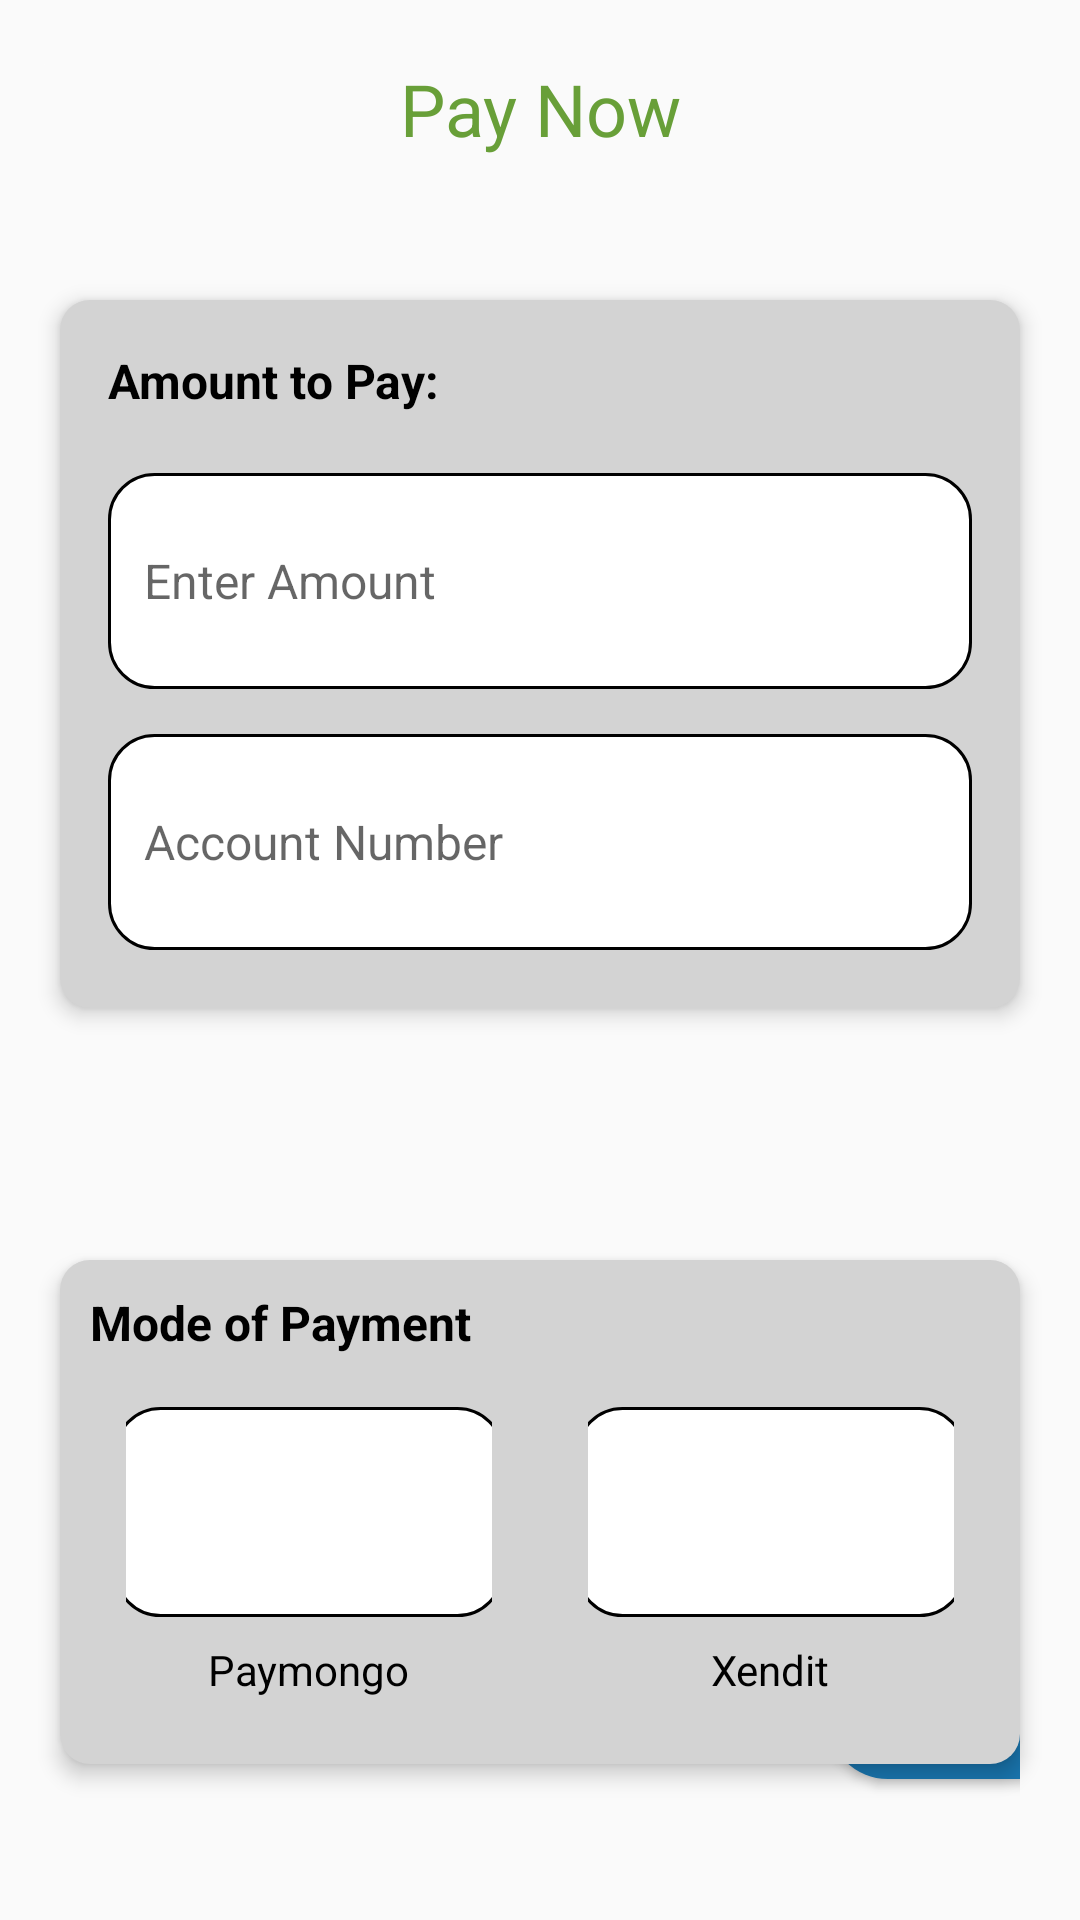

This screen was rendered from an Android layout file. Write that file and the resources it references.
<!-- AndroidManifest.xml: application theme Theme.OneKonek -->
<!-- res/layout/activity_paynow.xml -->
<?xml version="1.0" encoding="utf-8"?>
<RelativeLayout xmlns:android="http://schemas.android.com/apk/res/android"
    xmlns:app="http://schemas.android.com/apk/res-auto"
    xmlns:tools="http://schemas.android.com/tools"
    android:id="@+id/relativeLayout"
    android:layout_width="match_parent"
    android:layout_height="match_parent"
    tools:context=".Pay_Now">

    <androidx.appcompat.widget.Toolbar
        android:layout_width="match_parent"
        android:layout_height="wrap_content"
        android:background="#0FFFFFFF"
        android:minHeight="?attr/actionBarSize"
        android:theme="@style/ThemeOverlay.AppCompat.Dark.ActionBar" />

    <ImageButton
        android:id="@+id/imageButton3"
        android:layout_width="48dp"
        android:layout_height="48dp"
        android:layout_marginVertical="15dp"
        android:layout_marginStart="10dp"
        android:backgroundTint="#0fffffff"
        android:contentDescription="@string/app_name"
        app:srcCompat="@drawable/arrow_back"
        tools:ignore="ImageContrastCheck" />


    <TextView
        android:layout_width="180dp"
        android:layout_height="wrap_content"
        android:layout_alignParentStart="true"
        android:layout_alignParentTop="true"
        android:layout_alignParentEnd="true"
        android:layout_marginVertical="20dp"
        android:layout_marginStart="115dp"
        android:layout_marginEnd="115dp"
        android:gravity="center"
        android:text="@string/paynow"
        android:textColor="#689F38"
        android:textSize="24dp"
        tools:ignore="SpUsage,TextSizeCheck" />

    <LinearLayout
        android:layout_width="375dp"
        android:layout_height="236dp"
        android:layout_alignParentStart="true"
        android:layout_alignParentEnd="true"
        android:layout_marginVertical="100dp"
        android:layout_marginStart="20dp"
        android:layout_marginTop="179dp"
        android:layout_marginEnd="20dp"
        android:background="@drawable/corner_solid_graylandpage"
        android:elevation="4dp"
        android:orientation="vertical"
        android:padding="16dp">

        <TextView
            android:layout_width="wrap_content"
            android:layout_height="wrap_content"
            android:text="@string/amount_to_pay"
            android:textColor="@color/black"
            android:textSize="16sp"
            android:textStyle="bold" />

        <LinearLayout
            android:layout_width="match_parent"
            android:layout_height="wrap_content"
            android:layout_marginTop="20dp"
            android:background="@drawable/corner_strokebl_solidwh"
            android:orientation="horizontal"
            android:padding="12dp">


            <EditText
                android:id="@+id/amountInput"
                android:layout_width="48dp"
                android:layout_height="48dp"
                android:layout_weight="1"
                android:background="@android:color/transparent"
                android:hint="Enter Amount"
                android:inputType="numberDecimal"
                android:textColor="@color/black"
                android:textSize="16sp"
                tools:ignore="Autofill,HardcodedText,InefficientWeight,VisualLintTextFieldSize" />

        </LinearLayout>

        <LinearLayout
            android:layout_width="match_parent"
            android:layout_height="wrap_content"
            android:layout_marginTop="15dp"
            android:background="@drawable/corner_strokebl_solidwh"
            android:orientation="horizontal"
            android:padding="12dp">

            <EditText
                android:id="@+id/accountNumberInput"
                android:layout_width="48dp"
                android:layout_height="48dp"
                android:layout_weight="1"
                android:background="@android:color/transparent"
                android:hint="Account Number"
                android:inputType="number"
                android:textColor="@color/black"
                android:textSize="16sp"
                tools:ignore="Autofill,HardcodedText,InefficientWeight,VisualLintTextFieldSize" />

        </LinearLayout>

    </LinearLayout>

    <FrameLayout
        android:layout_width="wrap_content"
        android:layout_height="wrap_content"
        android:layout_alignParentStart="true"
        android:layout_alignParentEnd="true"
        android:layout_marginVertical="420dp"
        android:layout_marginStart="20dp"
        android:layout_marginEnd="20dp"
        android:background="@drawable/corner_solid_graylandpage"
        android:elevation="4dp"
        android:padding="10dp">

        <TextView
            android:layout_width="wrap_content"
            android:layout_height="wrap_content"
            android:text="@string/mode_of_payment"
            android:textColor="@color/black"
            android:textSize="16sp"
            android:textStyle="bold"
            tools:ignore="VisualLintOverlap,VisualLintBounds" />

        <LinearLayout
            android:layout_width="match_parent"
            android:layout_height="wrap_content"
            android:layout_marginTop="12sp"
            android:orientation="horizontal"
            tools:ignore="DisableBaselineAlignment,VisualLintBounds">

            <LinearLayout
                android:id="@+id/paymongoOption"
                android:layout_width="0dp"
                android:layout_height="wrap_content"
                android:layout_weight="1"
                android:clickable="true"
                android:focusable="true"
                android:layout_marginTop="15dp"
                android:gravity="center"
                android:orientation="vertical"
                android:padding="12dp"
                tools:ignore="UseCompoundDrawables,VisualLintBounds">


                <ImageView
                    android:layout_width="130dp"
                    android:layout_height="70dp"
                    android:layout_gravity="center_horizontal"
                    android:adjustViewBounds="true"
                    android:background="@drawable/corner_strokebl_solidwh"
                    android:contentDescription="@string/paymongo"
                    android:src="@drawable/paymongsq"
                    tools:ignore="VisualLintBounds" />

                <TextView
                    android:layout_width="wrap_content"
                    android:layout_height="wrap_content"
                    android:layout_marginTop="8dp"
                    android:text="@string/paymongoo"
                    android:textColor="@color/black"
                    android:textSize="14sp"
                    tools:ignore="VisualLintBounds" />

            </LinearLayout>

            <LinearLayout
                android:id="@+id/xenditOption"
                android:layout_width="0dp"
                android:layout_height="wrap_content"
                android:layout_marginStart="8dp"
                android:layout_weight="1"
                android:clickable="true"
                android:focusable="true"
                android:layout_marginTop="15dp"
                android:gravity="center"
                android:orientation="vertical"
                android:padding="12dp"
                tools:ignore="UseCompoundDrawables,VisualLintBounds">

                <ImageView
                    android:layout_width="130dp"
                    android:layout_height="70dp"
                    android:layout_gravity="center_horizontal"
                    android:adjustViewBounds="true"
                    android:background="@drawable/corner_strokebl_solidwh"
                    android:contentDescription="@string/paymongopic"
                    android:src="@drawable/xenditlogo"
                    tools:ignore="VisualLintBounds" />

                <TextView
                    android:layout_width="wrap_content"
                    android:layout_height="wrap_content"
                    android:layout_marginTop="8dp"
                    android:text="Xendit"
                    android:textColor="@color/black"
                    android:textSize="14sp"
                    tools:ignore="HardcodedText,VisualLintBounds" />

            </LinearLayout>

        </LinearLayout>

    </FrameLayout>

    <LinearLayout
        android:layout_width="395dp"
        android:layout_height="100dp"
        android:layout_alignParentStart="true"
        android:layout_alignParentEnd="true"
        android:layout_alignParentBottom="true"
        android:layout_marginStart="20dp"
        android:layout_marginEnd="20dp"
        android:layout_marginBottom="15dp"
        android:background="#0FFFFFFF"
        android:orientation="horizontal"
        android:paddingVertical="20dp">


        <TextView
            android:layout_width="236dp"
            android:layout_height="wrap_content"
            android:layout_marginStart="20dp"
            android:layout_marginTop="-18dp"
            android:text="Amount to Pay: \n\n ₱"
            android:textColor="@color/black"
            android:textSize="16sp"
            android:textStyle="bold"
            tools:ignore="HardcodedText" />

        <Button
            android:id="@+id/payNowButton"
            android:layout_width="94dp"
            android:layout_height="wrap_content"
            android:background="@drawable/corner_solidblue"
            android:text="PAY NOW"
            android:textColor="@color/white"
            android:onClick="OpenPayment"
            tools:ignore="HardcodedText,UsingOnClickInXml" />



    </LinearLayout>




</RelativeLayout>
<!-- resources referenced by this layout -->
<resources>
  <!-- drawable corner_solid_graylandpage (drawable) -->
  <?xml version="1.0" encoding="utf-8"?>
  <shape xmlns:android="http://schemas.android.com/apk/res/android" android:shape="rectangle">
  
      <solid android:color="#D3D3D3" android:width="5dp"/>
      <corners android:radius="10dp"/>
  
  </shape>
  <!-- drawable corner_solidblue (drawable) -->
  <?xml version="1.0" encoding="utf-8"?>
  <shape xmlns:android="http://schemas.android.com/apk/res/android"> android:shape="rectangle">
  
      <solid android:color="#1975AE" android:width="5dp"/>
      <corners android:radius="20dp"/>
  
  </shape>
  <!-- drawable corner_strokebl_solidwh (drawable) -->
  <?xml version="1.0" encoding="utf-8"?>
  <shape xmlns:android="http://schemas.android.com/apk/res/android" android:shape="rectangle">
  
      <stroke android:color="#000000" android:width="1dp"/>
      <solid android:color="#ffffff"/>
      <corners android:radius="15dp"/>
  
  </shape>
  <string name="amount_to_pay">Amount to Pay:</string>
  <string name="app_name">OneKonek</string>
  <string name="mode_of_payment">Mode of Payment</string>
  <string name="paymongo">Paymongo</string>
  <string name="paymongoo">Paymongo</string>
  <string name="paymongopic">Paymongo</string>
  <string name="paynow">Pay Now</string>
  <style name="Theme.OneKonek" parent="Theme.AppCompat.Light.NoActionBar">
          
          <item name="colorPrimary">@color/purple_500</item>
          <item name="colorPrimaryVariant">@color/purple_700</item>
          <item name="colorOnPrimary">@color/white</item>
          
          <item name="colorSecondary">@color/teal_200</item>
          <item name="colorSecondaryVariant">@color/teal_700</item>
          <item name="colorOnSecondary">@color/black</item>
          
          <item name="android:statusBarColor">?attr/colorPrimaryVariant</item>
          
      </style>
  <!-- not gathered from this repository: default colours our renderer supplied (Android Studio template values) -->
  <color name="purple_500">#FF6200EE</color>
  <color name="purple_700">#FF3700B3</color>
  <color name="teal_200">#FF03DAC5</color>
  <color name="teal_700">#FF018786</color>
  <color name="black">#FF000000</color>
  <color name="white">#FFFFFFFF</color>
</resources>
